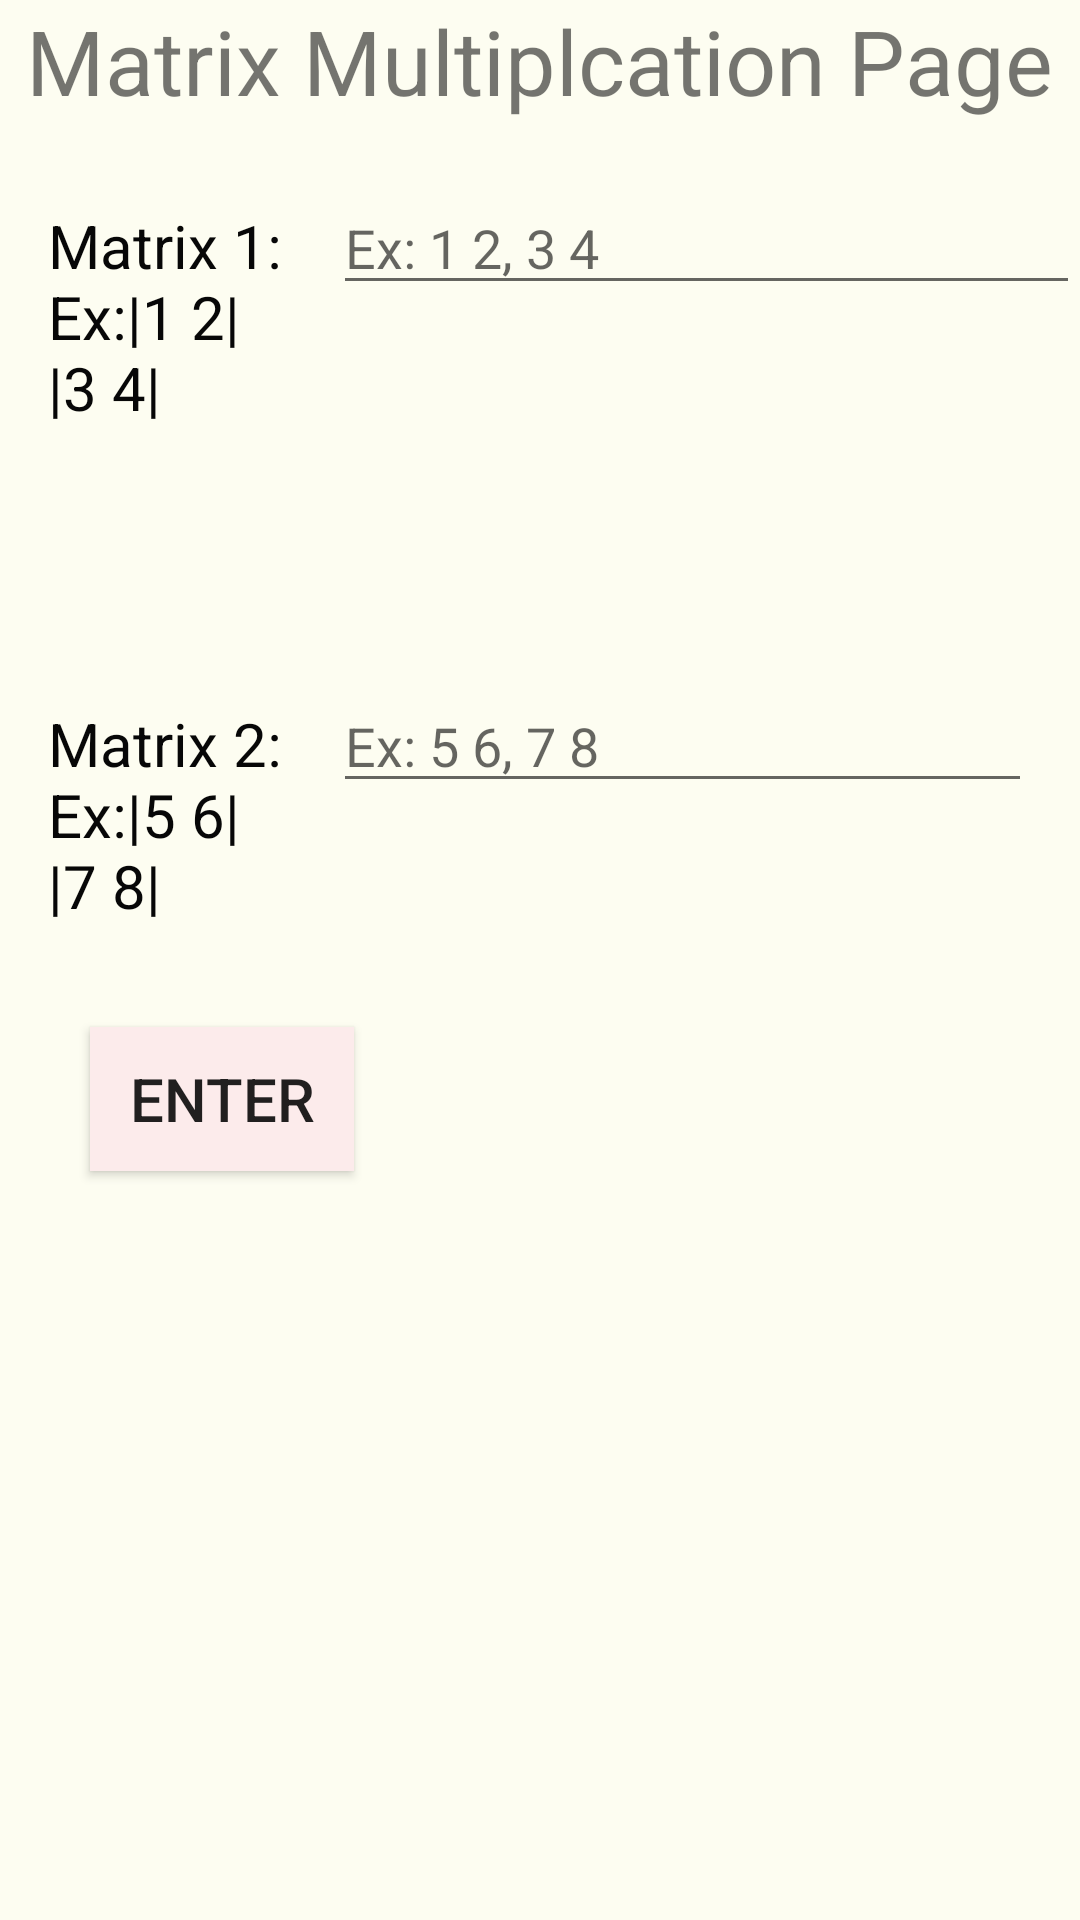

Layout XML and referenced resources for this Android screen:
<!-- AndroidManifest.xml: application theme AppTheme -->
<!-- res/layout/activity_matrix_multiplcation.xml -->
<?xml version="1.0" encoding="utf-8"?>

<LinearLayout xmlns:android="http://schemas.android.com/apk/res/android"
    android:orientation="vertical" android:layout_width="match_parent"
    android:layout_height="match_parent"
    android:fadeScrollbars="false"
    android:background="#fdfdf1">

    <TextView
        android:layout_width="wrap_content"
        android:layout_height="wrap_content"
        android:text="Matrix Multiplcation Page"
        android:layout_gravity="center_horizontal"
        android:textSize="30sp" />
    <TableRow
        android:layout_width="match_parent"
        android:layout_height="wrap_content"
        android:layout_marginBottom="50dp"
        android:layout_marginTop="20dp"
        android:layout_marginLeft="16dp">
        <TextView
            android:layout_width="85dp"
            android:layout_height="100dp"
            android:text="Matrix 1:     Ex:|1 2|
     |3 4|"
            android:textSize="20sp"
            android:textColor="#070707" />
        <EditText
            android:id="@+id/produce_matrix1"
            android:hint="Ex: 1 2, 3 4"
            android:layout_marginLeft="10dp"
            android:inputType="numberDecimal"/>

    </TableRow>
    <TableRow
        android:layout_width="match_parent"
        android:layout_height="wrap_content"
        android:layout_marginBottom="100dp"
        android:layout_margin="16dp">
        <TextView
            android:layout_width="85dp"
            android:layout_height="100dp"
            android:text="Matrix 2: Ex:|5 6|
     |7 8|"
            android:textSize="20sp"
            android:textColor="#070707" />
        <EditText
            android:id="@+id/produce_matrix2"
            android:layout_marginLeft="10dp"
            android:hint="Ex: 5 6, 7 8"
            android:inputType="numberDecimal"
            />

    </TableRow>
    <Button
        android:layout_width="wrap_content"
        android:layout_height="wrap_content"
        android:text="enter"
        android:id="@+id/find_p_button"
        android:layout_marginLeft="30dp"
        android:textSize="20sp"
        android:background="#fcebeb" />

    <TextView
        android:layout_width="wrap_content"
        android:layout_height="wrap_content"
        android:id="@+id/produce_answer"
        android:textSize="25sp"
        android:textColor="#0b0b0b" />


</LinearLayout>
<!-- resources referenced by this layout -->
<resources>
  <style name="AppTheme" parent="Theme.AppCompat.Light.DarkActionBar">
          
          <item name="colorPrimary">@color/colorPrimary</item>
          <item name="colorPrimaryDark">@color/colorPrimaryDark</item>
          <item name="colorAccent">@color/colorAccent</item>
      </style>
  <!-- not gathered from this repository: default colours our renderer supplied (Android Studio template values) -->
  <color name="colorPrimary">#FF6200EE</color>
  <color name="colorPrimaryDark">#FF3700B3</color>
  <color name="colorAccent">#FF03DAC5</color>
</resources>
